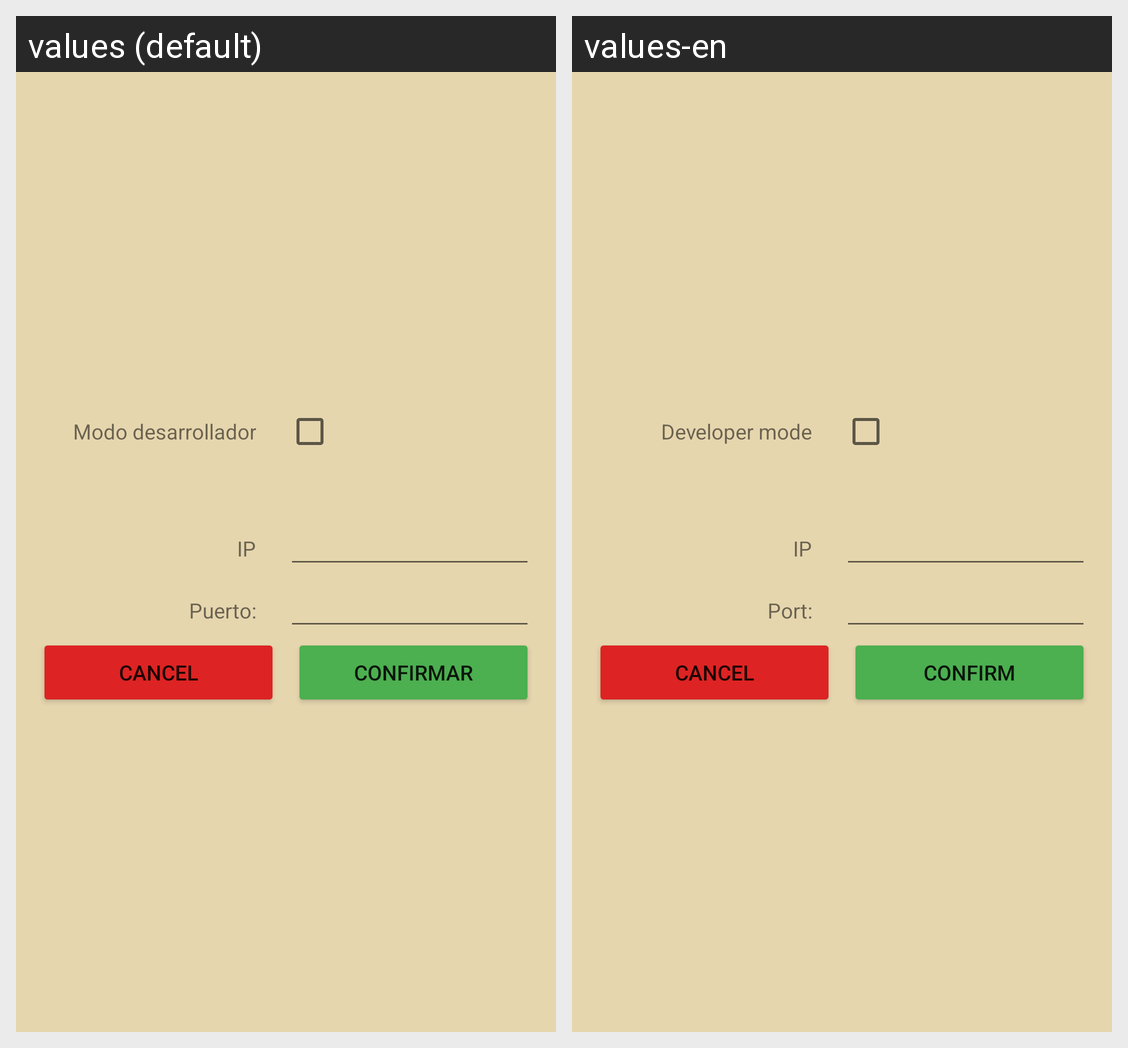

For this localized Android screen grid, give each drawn string resource with its value in every locale shown.
Android screen res/layout/activity_advanced.xml rendered under 2 locales, left to right: values (default), values-en. Device: Nexus 5 (rendered at 1080×1920; each locale shown at half size, 540×960, under a caption strip naming it); theme Theme.CHESSForAndroid.
Strings drawn on this screen, with the default value and each locale's value (text and hints the layout hard-codes, and strings that could not be matched under every locale, appear in the picture but are not listed):

developer_mode
  values: Modo desarrollador
  values-en: Developer mode

port
  values: Puerto:
  values-en: Port:

confirm
  values: Confirmar
  values-en: Confirm
